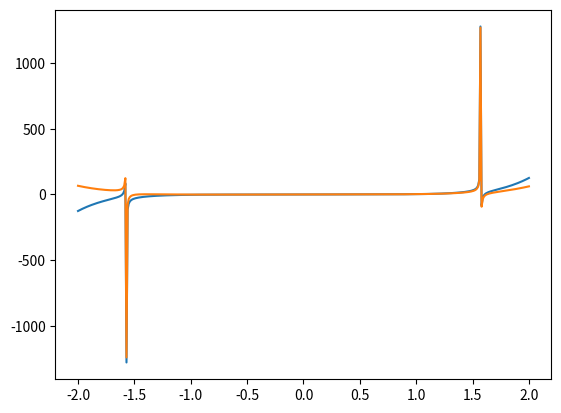

Source code (Python):
import matplotlib.pyplot as plt
import numpy as np

x = np.arange(-2, 2.01, 0.01)
plt.plot(x, x**7 + np.tan(x))
plt.plot(x, x**6 + np.tan(x))
plt.show()